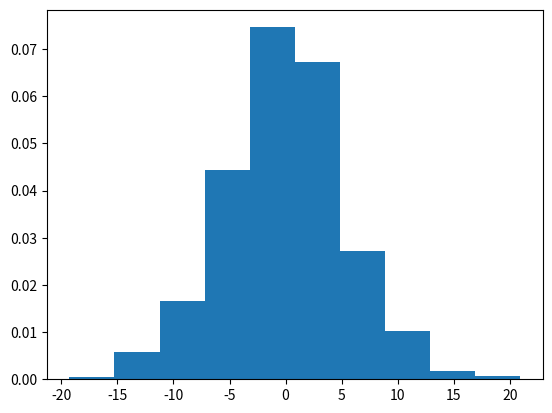

The script that saved this image:
import numpy as np
import matplotlib.pyplot as plt

np.set_printoptions(edgeitems=3)
np.core.arrayprint._line_width = 200

# sets a seed for reproducibility
np.random.seed(42)

"""
    Checks if a matrix is symplectic by applying the definition
    O is Omega matrix [[0, I(n)], [-I(n), 0]], where I(n) is nxn identity matrix
"""
def isSymplecticMat(M, O):
    R = np.matmul(np.matmul(M.T, O), M)
    return np.allclose(R, O, rtol=1e-5, atol=1e-5)

"""
    Generates a random gaussian symplectic matrix of size 2*size by 2*size
    Reference: https://en.wikipedia.org/wiki/Symplectic_matrix
"""
def generateSymplecticMat(size):
    A = np.random.randn(size*size).reshape(size, size)
    Ainv = np.linalg.inv(A.T)

    # N matrix as in reference (see reference above function signature)
    D = np.zeros((2*size, 2*size))
    D[:size, :size] = A
    D[-size:, -size:] = Ainv

    # B matrix block
    B = np.random.randn(size*size).reshape(size, size)
    B = np.matmul(B, B.T) # multiply a matrix by its transpose to generate a symmetric matrix

    # N matrix as in reference (see reference above function signature)
    N = np.zeros((2*size, 2*size))
    N[:size, :size] = np.identity(size)
    N[-size:, -size:] = np.identity(size)
    N[:size, -size:] = B

    # Omega Matrix
    O = np.zeros((2*size, 2*size))
    O[:size, -size:] = np.identity(size)
    O[-size:, :size] = -np.identity(size)
    return np.matmul(O, np.matmul(D, N)), O

def getAverageEigenValues(M):
    eigValues, _ = np.linalg.eig(M)

    return eigValues.real.mean()

if __name__ == '__main__':
    # generate thousands of random symplectic matrices and check if they are correct
    numMatricesToGenerate = 1000
    avgEigenValues = []
    for i in range(numMatricesToGenerate):
        # choose a random matrix size
        matrixSize = np.random.randint(8,100)
        M, O = generateSymplecticMat(matrixSize)
        if not isSymplecticMat(M, O):
            print('ERROR, some generated matrix is not symplectic:', M)
        avgEigenValues.append(getAverageEigenValues(M))


    print(f'All {numMatricesToGenerate} generated symplectic matrices are correct!')

    print('plotting average eigen values histogram...')
    plt.hist(avgEigenValues, density=1)
    plt.show()

